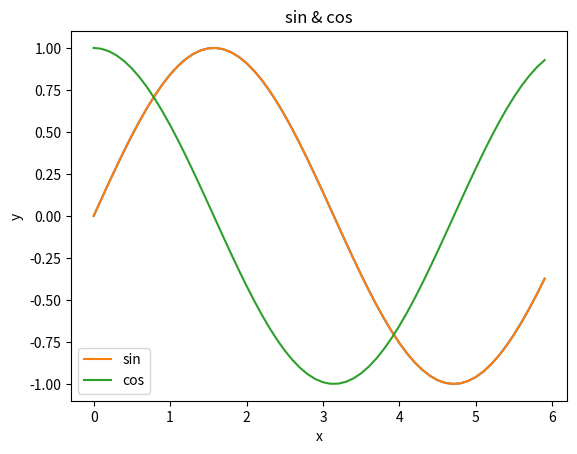

Python code for this plot:
#!/usr/bin/env python
# coding: utf-8

# In[4]:


#산술 연산 

1 + 2


# In[5]:


1 - 2


# In[6]:


4 * 5


# In[7]:


7 / 5


# In[8]:


3 ** 2


# In[9]:


#자료형 

type(10)


# In[10]:


type(2.718)


# In[11]:


type("Hello")


# In[12]:


#변수

x = 10
print(x)


# In[13]:


x = 100
print(x)


# In[14]:


y = 3.14
x * y


# In[15]:


type(x * y)


# In[16]:


#list 리스트

a = [1,2,3,4,5]
print(a)


# In[17]:


len(a)


# In[18]:


a[0]


# In[19]:


a[4]


# In[20]:


a[4] = 99
print(a)


# In[21]:


a[0:2]


# In[22]:


a[1:]


# In[23]:


a[:3]


# In[24]:


a[:-1]


# In[25]:


a[:-2]


# In[26]:


#딕셔너리

me = {'height' : 180}
me['height']


# In[29]:


me['weight'] = 70


# In[30]:


print(me)


# In[31]:


#bool

hungry = True #배고프다
sleepy = False #안 졸리다

type(hungry)


# In[32]:


not hungry


# In[33]:


hungry and sleepy #배고프고 안졸리다


# In[34]:


hungry or sleepy #배고프거나 안 졸리다


# In[35]:


hungry = True
if hungry:
    print("I'm hungry")


# In[36]:


#if문

hungry = False
if hungry:
    print("I'm hungry")
else:
    print("I'm not hungry")
    print("I'm sleepy")


# In[37]:


#for문

for i in[1,2,3]:
    print(i)


# In[38]:


#함수

def hello():
    print("Hello World!")


# In[39]:


hello()


# In[40]:


def hello(object):
    print("Hello " + object + "!")


# In[41]:


hello("cat")


# In[43]:


#클래스

class Man:
    def __init__(self, name):
        self.name = name
        print("Initialized!")
        
    def hello(self):
        print("Hello " + self.name + "!")
    
    def goodbye(self):
        print("Good-Bye " + self.name + "!")

m = Man("Kim ji hwan")
m.hello()
m.goodbye()


# In[44]:


#numpy 넘파이

import numpy as np

x = np.array([1.0, 2.0, 3.0])
print(x)


# In[45]:


type(x)


# In[46]:


x = np.array([1.0, 2.0, 3.0])
y = np.array([2.0, 4.0, 6.0])
x + y


# In[47]:


x - y


# In[48]:


x * y


# In[49]:


x / y


# In[50]:


x = np.array([1.0, 2.0, 3.0])
x / 2.0


# In[52]:


#numpy의 N차원 배열

A = np.array([[1, 2], [3, 4]])
print(A)


# In[53]:


A.shape


# In[54]:


A.dtype


# In[55]:


B = np.array([[3, 0], [0, 6]])
A + B


# In[56]:


A * B


# In[57]:


print(A)


# In[58]:


A * 10


# In[59]:


#broadcast 브로드캐스트

A = np.array([[1, 2], [3, 4]])
B = np.array([10, 20])
A * B


# In[60]:


#원소 접근

X = np.array([[51, 55], [14, 19], [0, 4]])
print(X)


# In[62]:


X[0] #0행


# In[63]:


X[0][1] #위치 원소


# In[64]:


for row in X:
    print(row)


# In[65]:


X = X.flatten()
print(X)


# In[68]:


X[np.array([0,2,4])]


# In[69]:


X > 15


# In[70]:


X[X > 15]


# In[73]:


#matplotlib

import numpy as np
import matplotlib.pyplot as plt

#데이터 생성
x = np.arange(0, 6, 0.1) #0에서 6까지 0.1 간격 생성
y = np.sin(x)

#그래프 생성
plt.plot(x, y)
plt.show()


# In[74]:


#pyplot의 기능

import numpy as np
import matplotlib.pyplot as plt

x = np.arange(0, 6, 0.1) #0에서 6까지 0.1 간격 생성
y1 = np.sin(x)
y2 = np.cos(x)

plt.plot(x, y1, label = "sin")
plt.plot(x, y2, linestyle = "-", label = "cos") # cos함수는 점선으로 그리기
plt.xlabel("x")
plt.ylabel("y")
plt.title('sin & cos')
plt.legend()
plt.show()


# In[ ]:




